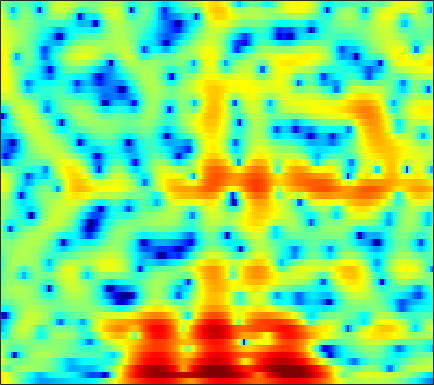

Data behind this chart, as committed beside it:
7.8536, 7.1541, 6.1721, 5.1259, 4.2971, 3.1489, 1.951, 1.0144, -0.28218, -1.6327, -3.0087, -4.0669, -5.4698, -6.8186, -7.7677, -8.9493, -9.9362, -10.528, -11.145, -11.443, -11.494, -11.394, -11.098, -10.688
8.066, 6.892, 5.377, 3.994, 3.083, 2.047, 1.197, 0.6193, -0.1275, -0.9192, -1.814, -2.572, -3.72, -5.043, -6.131, -7.657, -9.082, -9.865, -10.22, -9.759, -8.774, -7.938, -6.87, -5.983
2.434, 0.2225, -2.016, -2.367, -1.712, -0.5595, 0.402, 0.9429, 1.447, 1.739, 1.873, 1.894, 1.845, 1.722, 1.583, 1.374, 1.168, 1.01, 0.7821, 0.5044, 0.1909, -0.09115, -0.5373, -1.091
4.313, 3.309, 2.067, 0.9818, 0.289, -0.4408, -0.8968, -1.054, -1.044, -0.8254, -0.4991, -0.2164, 0.158, 0.4822, 0.6642, 0.8439, 0.9536, 0.9862, 0.9517, 0.8182, 0.5655, 0.2977, -0.1756, -0.789
3.204, 1.655, -0.7395, -3.728, -6.682, -12.78, -32.52, -16.97, -9.608, -5.943, -3.585, -2.287, -0.9361, 0.08643, 0.6714, 1.261, 1.677, 1.895, 2.09, 2.179, 2.166, 2.096, 1.931, 1.685
2.389, 1.449, 0.2344, -0.8878, -1.623, -2.368, -2.782, -2.845, -2.637, -2.211, -1.683, -1.299, -0.8108, -0.3484, -0.04165, 0.3029, 0.5749, 0.7233, 0.8694, 0.9647, 1.01, 1.016, 0.9969, 0.9377
0.9201, 0.3791, -0.1149, -0.3862, -0.4708, -0.4619, -0.3585, -0.2536, -0.09615, 0.04745, 0.1848, 0.2364, 0.216, 0.1112, -0.001202, -0.185, -0.3601, -0.4698, -0.5555, -0.5386, -0.421, -0.2842, -0.06065, 0.1552
-6.625, -6.651, -5.082, -3.105, -1.781, -0.311, 0.8279, 1.494, 2.13, 2.475, 2.581, 2.502, 2.143, 1.419, 0.621, -0.8203, -2.658, -4.212, -5.912, -5.974, -4.471, -3.1, -1.492, -0.2741
-9.828, -9.408, -7.289, -4.729, -2.971, -0.9555, 0.6629, 1.647, 2.685, 3.394, 3.73, 3.767, 3.524, 2.9, 2.141, 0.6922, -1.245, -2.896, -4.696, -4.878, -3.696, -2.643, -1.551, -0.8799
-11.45, -10.76, -9.312, -7.36, -5.715, -3.539, -1.546, -0.2602, 1.196, 2.365, 3.174, 3.55, 3.811, 3.83, 3.709, 3.366, 2.881, 2.469, 1.891, 1.327, 0.7095, 0.1648, -0.7805, -2.131
-17.44, -22.02, -21.79, -13.79, -9.968, -6.356, -3.681, -2.07, -0.379, 0.9462, 1.974, 2.556, 3.082, 3.374, 3.479, 3.469, 3.319, 3.111, 2.721, 2.222, 1.601, 1.051, 0.1647, -0.8904
-6.454, -6.504, -6.155, -5.363, -4.568, -3.369, -2.174, -1.322, -0.2926, 0.5296, 1.169, 1.565, 1.96, 2.193, 2.268, 2.256, 2.133, 1.984, 1.713, 1.374, 0.9927, 0.6899, 0.2809, -0.112
-2.021, -1.942, -1.714, -1.377, -1.078, -0.6286, -0.1414, 0.2, 0.6292, 1.009, 1.279, 1.411, 1.493, 1.475, 1.387, 1.177, 0.8717, 0.5937, 0.1897, -0.2364, -0.6308, -0.8721, -1.09, -1.166
-0.2128, 0.001835, 0.3123, 0.631, 0.8649, 1.157, 1.416, 1.574, 1.713, 1.811, 1.846, 1.799, 1.634, 1.363, 1.077, 0.5657, -0.1161, -0.7444, -1.735, -2.864, -4.012, -4.747, -5.231, -4.947
-0.3464, 0.2108, 0.8226, 1.304, 1.598, 1.873, 2.027, 2.094, 2.092, 1.998, 1.875, 1.758, 1.548, 1.235, 0.9146, 0.3379, -0.4778, -1.316, -2.82, -4.967, -8.26, -12.3, -25.6, -14.89
-1.787, -0.8378, 0.1137, 0.7437, 1.01, 1.119, 0.9699, 0.7191, 0.3055, -0.158, -0.5337, -0.6484, -0.5832, -0.4131, -0.2954, -0.2663, -0.4326, -0.7057, -1.29, -2.05, -2.844, -3.316, -3.523, -3.054
-2.237, -1.276, -0.2387, 0.4198, 0.6062, 0.437, -0.2826, -1.308, -3.37, -6.431, -10.09, -10.24, -6.822, -3.824, -2.311, -1.029, -0.3836, -0.1853, -0.2134, -0.4538, -0.7142, -0.8318, -0.751, -0.3423
-3.435, -1.837, -0.222, 0.8385, 1.309, 1.477, 1.143, 0.4749, -0.8682, -2.456, -3.793, -3.88, -2.704, -1.246, -0.3618, 0.3703, 0.5394, 0.3065, -0.4581, -1.749, -3.552, -5.005, -6.143, -5.098
-4.266, -2.572, -0.8119, 0.4378, 1.108, 1.703, 1.988, 2.077, 1.986, 1.828, 1.716, 1.653, 1.622, 1.614, 1.539, 1.279, 0.7464, 0.0969, -1.172, -3.002, -5.581, -7.96, -10.38, -8.868
-2.263, -1.484, -0.5393, 0.2826, 0.7938, 1.33, 1.707, 1.938, 2.15, 2.237, 2.281, 2.271, 2.18, 2.01, 1.817, 1.436, 0.917, 0.4216, -0.3703, -1.283, -2.214, -2.849, -3.494, -3.825
-0.7611, -0.4076, 0.03, 0.4454, 0.7346, 1.081, 1.403, 1.592, 1.84, 2.043, 2.165, 2.226, 2.246, 2.171, 2.059, 1.819, 1.466, 1.138, 0.6009, -0.03588, -0.7604, -1.36, -2.236, -3.221
0.05424, 0.007623, -0.0401, -0.05085, -0.0004987, 0.1708, 0.4616, 0.6998, 1.039, 1.408, 1.722, 1.916, 2.12, 2.241, 2.27, 2.235, 2.092, 1.916, 1.579, 1.109, 0.4787, -0.1101, -1.094, -2.368
-0.1003, -0.8759, -1.924, -2.807, -3.159, -3.073, -2.476, -1.796, -0.896, -0.1027, 0.5915, 1.009, 1.456, 1.813, 2.02, 2.232, 2.378, 2.423, 2.403, 2.261, 1.973, 1.646, 1.039, 0.2285
-0.8011, -2.706, -6.262, -12, -18.91, -13.84, -8.188, -5.801, -3.655, -2.318, -1.476, -1.016, -0.5675, -0.1837, 0.1296, 0.591, 1.114, 1.523, 2.026, 2.442, 2.728, 2.835, 2.829, 2.652
0.401, -0.9761, -3.001, -4.915, -5.873, -6.152, -5.48, -4.875, -4.358, -4.103, -4.302, -4.656, -5.311, -5.867, -5.845, -4.966, -3.426, -2.135, -0.5387, 0.801, 1.853, 2.466, 3.058, 3.417
1.504, 0.7819, -0.2161, -1.141, -1.776, -2.515, -3.215, -3.643, -4.387, -5.334, -6.66, -8.148, -11.15, -17.06, -29.39, -16.27, -9.347, -6.262, -3.315, -1.189, 0.4034, 1.333, 2.291, 2.987
1.304, 0.8912, 0.2359, -0.5458, -1.195, -2.07, -3.053, -3.822, -4.739, -5.759, -6.673, -7.378, -8.152, -8.609, -8.511, -7.589, -6.054, -4.711, -2.981, -1.435, -0.1337, 0.6842, 1.593, 2.31
1.135, 0.9969, 0.5307, -0.3025, -1.096, -2.42, -3.859, -5.114, -6.551, -7.582, -7.99, -7.789, -7.244, -6.428, -5.729, -4.693, -3.567, -2.743, -1.665, -0.7005, 0.1362, 0.6832, 1.286, 1.767
2.958, 2.893, 2.337, 1.306, 0.2019, -1.893, -4.449, -7.3, -12.42, -19.88, -16.07, -11.92, -8.476, -6.239, -4.871, -3.418, -2.171, -1.378, -0.5067, 0.1533, 0.6417, 0.8318, 0.9022, 0.7894
5.886, 5.526, 4.699, 3.552, 2.391, 0.4684, -1.768, -3.724, -6.425, -8.405, -8.788, -8.281, -7.165, -5.928, -4.947, -3.621, -2.491, -1.742, -0.9496, -0.3712, -0.1509, -0.2236, -0.7181, -1.877
6.383, 5.77, 4.827, 3.667, 2.689, 1.237, -0.5173, -1.794, -3.867, -5.85, -8.115, -9.742, -11.57, -11.29, -10.07, -7.985, -6.19, -5.23, -4.282, -3.729, -3.422, -3.212, -3.081, -3.168
5.107, 4.387, 3.439, 2.438, 1.686, 0.6522, -0.6536, -1.627, -3.352, -5.371, -8.257, -10.99, -15.86, -16.26, -13.13, -9.962, -8.209, -7.617, -7.729, -8.658, -9.405, -9.021, -6.919, -4.39
1.321, 0.4284, -0.4908, -1.081, -1.398, -1.597, -1.912, -2.137, -2.58, -3.156, -3.946, -4.511, -5.041, -5.116, -5.104, -4.918, -5.023, -5.421, -6.694, -9.089, -12.48, -12.43, -7.749, -3.598
-7.306, -9.663, -11.73, -10.85, -9.384, -7.596, -5.954, -5.201, -4.207, -3.584, -3.021, -2.708, -2.337, -2.059, -1.863, -1.668, -1.603, -1.649, -1.769, -1.831, -1.671, -1.301, -0.4103, 0.7587
-13.02, -16.13, -19.19, -17.4, -15.15, -12.3, -10.36, -8.83, -7.2, -5.62, -4.24, -3.319, -2.291, -1.454, -0.8914, -0.3015, 0.1888, 0.4908, 0.8378, 1.14, 1.462, 1.734, 2.135, 2.561
-11.71, -12.81, -14.28, -15.47, -16.09, -16.35, -14.87, -13.05, -10.16, -7.551, -5.36, -3.938, -2.333, -1.015, -0.2171, 0.6713, 1.362, 1.784, 2.223, 2.55, 2.794, 2.932, 3.046, 3.092
-10.93, -11.77, -13.36, -15.65, -18.44, -24.85, -22.39, -16.22, -11.15, -7.586, -4.835, -3.219, -1.441, -0.03364, 0.8125, 1.718, 2.393, 2.765, 3.109, 3.307, 3.36, 3.312, 3.153, 2.888
-9.511, -9.613, -9.812, -10.1, -10.19, -10.02, -8.903, -7.768, -5.864, -3.91, -2.156, -0.9716, 0.3697, 1.462, 2.12, 2.778, 3.232, 3.433, 3.539, 3.463, 3.216, 2.926, 2.415, 1.771
-8.516, -8.073, -7.421, -6.696, -6.025, -5.005, -3.874, -2.978, -1.706, -0.4934, 0.6415, 1.397, 2.251, 2.907, 3.267, 3.575, 3.675, 3.628, 3.397, 2.974, 2.373, 1.804, 0.8584, -0.3247
-9.736, -9.247, -8.047, -6.365, -5.031, -3.224, -1.707, -0.6098, 0.6199, 1.673, 2.545, 3.054, 3.546, 3.816, 3.882, 3.793, 3.482, 3.125, 2.497, 1.732, 0.8317, 0.0746, -1.08, -2.487
-18.99, -23.08, -13.51, -7.906, -5.04, -2.331, -0.26, 0.9517, 2.195, 3.127, 3.744, 4.037, 4.199, 4.119, 3.883, 3.33, 2.515, 1.728, 0.4799, -0.8821, -2.209, -3.038, -3.827, -4.311
-7.17, -6.879, -5.361, -3.17, -1.634, 0.2186, 1.64, 2.441, 3.282, 3.799, 4.056, 4.088, 3.922, 3.508, 3.019, 2.083, 0.7824, -0.4995, -2.767, -5.961, -10.4, -13.64, -12.15, -8.525
-0.5169, -0.09953, 0.5458, 1.252, 1.755, 2.358, 2.775, 3, 3.092, 3.002, 2.773, 2.505, 2.046, 1.452, 0.9232, 0.05481, -1.064, -2.128, -3.918, -6.218, -8.746, -10.01, -9.513, -7.449
2.996, 3.252, 3.488, 3.573, 3.567, 3.356, 3.001, 2.602, 1.865, 0.979, -0.01093, -0.7398, -1.571, -2.132, -2.413, -2.66, -2.937, -3.213, -3.659, -4.146, -4.525, -4.663, -4.544, -4.157
5.507, 5.492, 5.313, 4.952, 4.542, 3.795, 2.779, 1.774, 0.1195, -2.024, -4.764, -7.126, -9.819, -9.868, -8.582, -6.868, -5.666, -5.082, -4.632, -4.402, -4.295, -4.225, -4.084, -3.882
6.761, 6.517, 6.047, 5.404, 4.767, 3.752, 2.442, 1.226, -0.7159, -3.217, -6.556, -9.713, -14.01, -13.44, -11.15, -8.746, -7.325, -6.714, -6.353, -6.341, -6.51, -6.636, -6.705, -6.5
6.995, 6.639, 6.025, 5.235, 4.541, 3.47, 2.238, 1.252, -0.1789, -1.692, -3.196, -4.237, -5.345, -6.031, -6.268, -6.441, -6.717, -7.083, -7.852, -9.053, -10.69, -12.13, -13.73, -13.48
6.96, 6.576, 5.842, 4.864, 4.022, 2.764, 1.51, 0.6752, -0.3196, -1.114, -1.736, -2.171, -2.733, -3.328, -3.811, -4.59, -5.536, -6.415, -7.857, -9.744, -12.33, -15.01, -19.75, -19.4
7.165, 6.795, 5.873, 4.44, 3.031, 0.6771, -1.836, -3.24, -3.726, -2.948, -2.066, -1.637, -1.48, -1.709, -2.146, -3.048, -4.252, -5.325, -6.856, -8.336, -9.465, -9.958, -9.982, -9.168
7.219, 6.937, 6.019, 4.421, 2.663, -0.7195, -6.05, -11.6, -9.538, -4.624, -2.132, -1.146, -0.628, -0.7833, -1.319, -2.517, -4.296, -6.055, -9.07, -12.47, -14.23, -13.15, -10.54, -8.161
6.229, 6.061, 5.487, 4.545, 3.621, 2.228, 0.8819, 0.1221, -0.3967, -0.4064, -0.2427, -0.2167, -0.4162, -1.012, -1.718, -3.08, -4.987, -6.831, -10.03, -13.96, -16.15, -14.73, -11.86, -9.636
5.417, 5.283, 4.932, 4.413, 3.942, 3.273, 2.603, 2.123, 1.573, 1.095, 0.6412, 0.2714, -0.316, -1.06, -1.742, -2.822, -4.11, -5.163, -6.599, -7.884, -8.842, -9.331, -9.714, -10.06
5.128, 4.938, 4.592, 4.161, 3.808, 3.303, 2.785, 2.402, 1.918, 1.433, 0.9233, 0.5235, -0.07064, -0.7272, -1.282, -2.091, -2.974, -3.676, -4.626, -5.593, -6.585, -7.364, -8.562, -10.09
5.085, 4.742, 4.224, 3.671, 3.261, 2.733, 2.27, 1.974, 1.607, 1.261, 0.9, 0.6006, 0.1524, -0.3684, -0.7932, -1.418, -2.068, -2.572, -3.247, -3.942, -4.669, -5.249, -6.149, -7.229
5.153, 4.514, 3.559, 2.569, 1.863, 1.124, 0.7057, 0.5882, 0.5855, 0.6474, 0.6568, 0.5687, 0.3216, -0.08973, -0.483, -1.068, -1.658, -2.046, -2.454, -2.702, -2.835, -2.913, -3.016, -3.181
5.103, 4.02, 2.195, -0.1236, -2.129, -4.399, -4.646, -3.56, -1.801, -0.4888, 0.2657, 0.5047, 0.4092, -0.09981, -0.7481, -1.862, -3.111, -3.87, -4.208, -3.603, -2.487, -1.619, -0.5945, 0.198
3.69, 2.576, 0.5769, -2.303, -5.316, -10.44, -10.11, -6.704, -3.497, -1.598, -0.6117, -0.3188, -0.4769, -1.254, -2.286, -4.527, -8.415, -13.93, -22.87, -9.819, -4.761, -2.366, -0.1368, 1.428
0.7176, 0.2936, -0.4514, -1.346, -2.005, -2.668, -2.877, -2.725, -2.293, -1.882, -1.644, -1.653, -1.905, -2.471, -3.091, -4.179, -5.398, -6.127, -6.168, -4.955, -3.133, -1.77, -0.1557, 1.172
